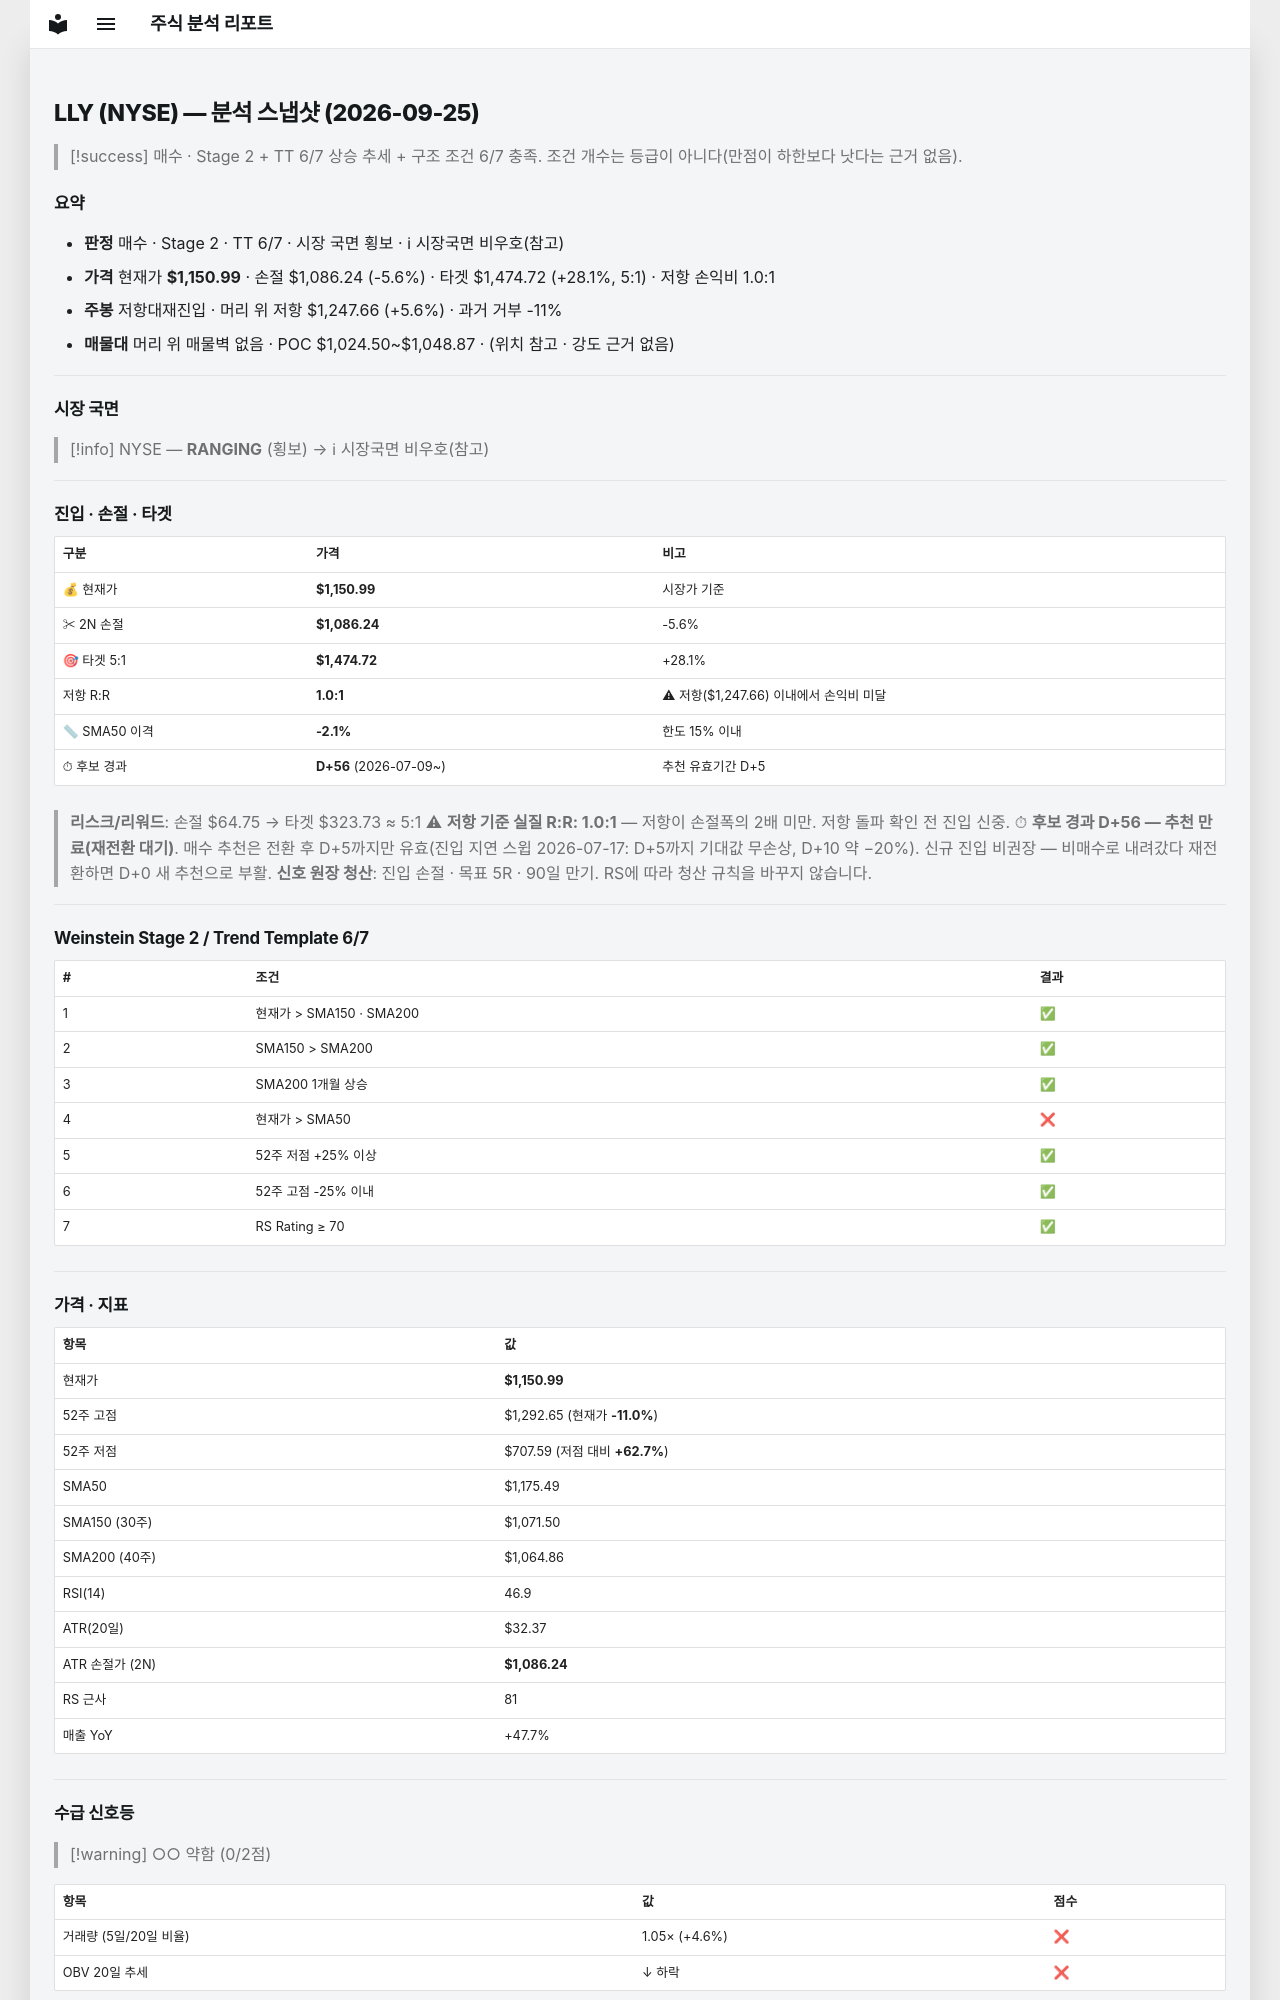

repository: soloandco/stock-reports · page: snapshots/LLY-2026-09-25/index.html · generator: mkdocs

---
type: analysis-snapshot
title: LLY 분석 스냅샷
ticker: LLY
market: NYSE
created: 2026-09-25
updated: 2026-09-25
bar-date: 2026-09-23
verdict: 매수관찰
real-rr: 0.99
sma50-gap-pct: -2.1
candidate-days: 56
candidate-since: 2026-07-09
weekly-position: 저항대재진입
weekly-overhead-price: 1247.66
weekly-overhead-pct: 5.6
stage: 2
trend-template-score: 6
tt-max: 7
price: 1150.989990234375
stop-price: 1086.243061098512
market-regime: RANGING
supply-demand-score: 0/2
supply-demand-label: 약함
status: tracking
tags:
  - stock-agent
  - watchlist
  - LLY
  - analysis
related:
  - "[[analysis-template]]"
---

# LLY (NYSE) — 분석 스냅샷 (2026-09-25)

> [!success] 매수 · Stage 2 + TT 6/7
> 상승 추세 + 구조 조건 6/7 충족. 조건 개수는 등급이 아니다(만점이 하한보다 낫다는 근거 없음).

## 요약

- **판정** 매수 · Stage 2 · TT 6/7 · 시장 국면 횡보 · ℹ 시장국면 비우호(참고)
- **가격** 현재가 **$1,150.99** · 손절 $1,086.24 (-5.6%) · 타겟 $1,474.72 (+28.1%, 5:1) · 저항 손익비 1.0:1
- **주봉** 저항대재진입 · 머리 위 저항 $1,247.66 (+5.6%) · 과거 거부 -11%
- **매물대** 머리 위 매물벽 없음 · POC $1,024.50~$1,048.87 · (위치 참고 · 강도 근거 없음)

---

## 시장 국면

> [!info] NYSE — **RANGING** (횡보) → ℹ 시장국면 비우호(참고)

---

## 진입 · 손절 · 타겟

| 구분 | 가격 | 비고 |
|------|------|------|
| 💰 현재가 | **$1,150.99** | 시장가 기준 |
| ✂ 2N 손절 | **$1,086.24** | -5.6% |
| 🎯 타겟 5:1 | **$1,474.72** | +28.1% |
| 저항 R:R | **1.0:1** | ⚠ 저항($1,247.66) 이내에서 손익비 미달 |
| 📏 SMA50 이격 | **-2.1%** | 한도 15% 이내 |
| ⏱ 후보 경과 | **D+56** (2026-07-09~) | 추천 유효기간 D+5 |

> **리스크/리워드**: 손절 $64.75 → 타겟 $323.73 ≈ 5:1
> ⚠ **저항 기준 실질 R:R: 1.0:1** — 저항이 손절폭의 2배 미만. 저항 돌파 확인 전 진입 신중.
> ⏱ **후보 경과 D+56 — 추천 만료(재전환 대기)**. 매수 추천은 전환 후 D+5까지만 유효(진입 지연 스윕 2026-07-17: D+5까지 기대값 무손상, D+10 약 −20%). 신규 진입 비권장 — 비매수로 내려갔다 재전환하면 D+0 새 추천으로 부활.
> **신호 원장 청산**: 진입 손절 · 목표 5R · 90일 만기. RS에 따라 청산 규칙을 바꾸지 않습니다.

---

## Weinstein Stage 2 / Trend Template 6/7

| # | 조건 | 결과 |
|---|------|------|
| 1 | 현재가 > SMA150 · SMA200 | ✅ |
| 2 | SMA150 > SMA200 | ✅ |
| 3 | SMA200 1개월 상승 | ✅ |
| 4 | 현재가 > SMA50 | ❌ |
| 5 | 52주 저점 +25% 이상 | ✅ |
| 6 | 52주 고점 -25% 이내 | ✅ |
| 7 | RS Rating ≥ 70 | ✅ |

---

## 가격 · 지표

| 항목 | 값 |
|------|---|
| 현재가 | **$1,150.99** |
| 52주 고점 | $1,292.65 (현재가 **-11.0%**) |
| 52주 저점 | $707.59 (저점 대비 **+62.7%**) |
| SMA50 | $1,175.49 |
| SMA150 (30주) | $1,071.50 |
| SMA200 (40주) | $1,064.86 |
| RSI(14) | 46.9 |
| ATR(20일) | $32.37 |
| ATR 손절가 (2N) | **$1,086.24** |
| RS 근사 | 81 |
| 매출 YoY | +47.7% |

---
## 수급 신호등

> [!warning] ○○ 약함 (0/2점)

| 항목 | 값 | 점수 |
|------|------|------|
| 거래량 (5일/20일 비율) | 1.05× (+4.6%) | ❌ |
| OBV 20일 추세 | ↓ 하락 | ❌ |

> **판독법**: 거래량이 20일 평균보다 20% 이상 많고 OBV(온밸런스볼륨)가 상승 중이면 매집 수급이 강한 것으로 판단합니다.

---
